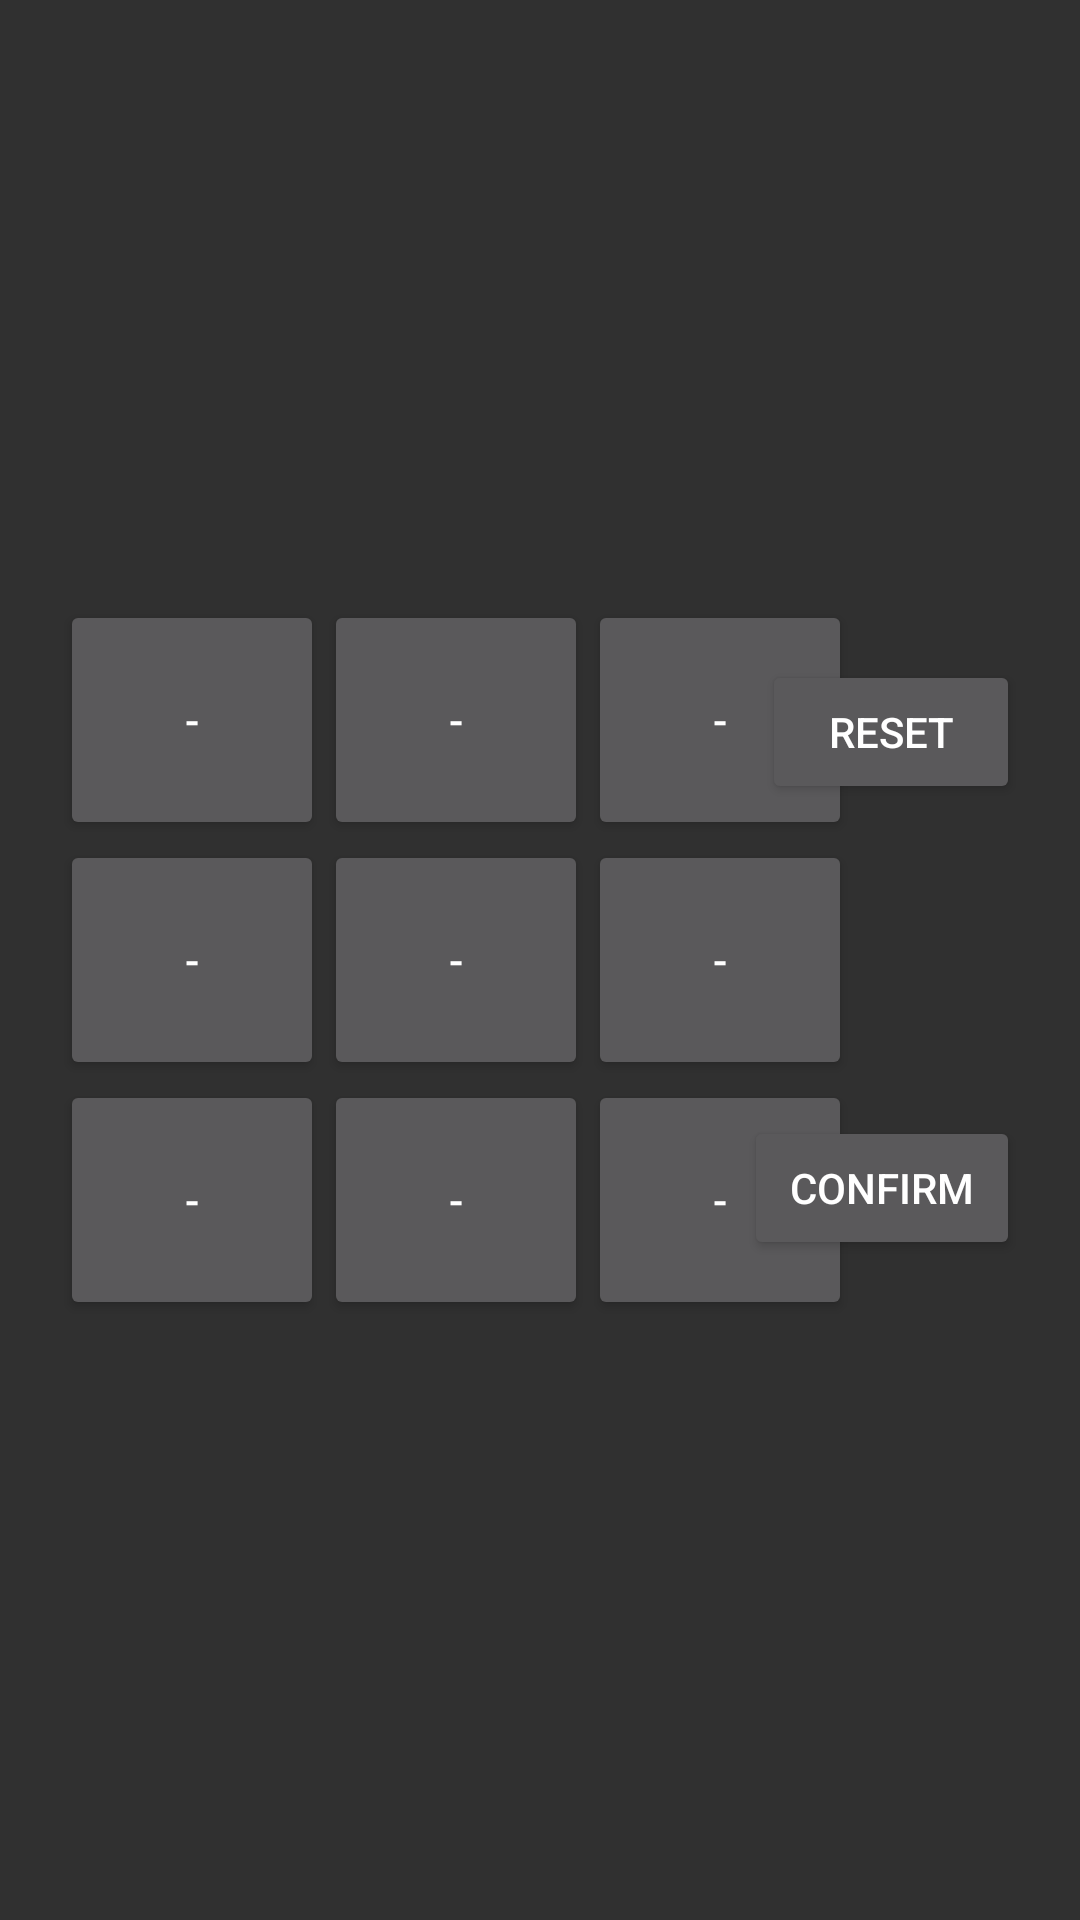

Here is an Android app screen rendered from its layout file. Give the layout XML and the strings, colors and styles it references.
<!-- AndroidManifest.xml: application theme AppTheme.NoActionBar.TranslucentStatus -->
<!-- res/layout/xoboard_landscape.xml -->
<?xml version="1.0" encoding="utf-8"?>
<RelativeLayout
	xmlns:android="http://schemas.android.com/apk/res/android"
	android:layout_height="match_parent"
	android:layout_width="match_parent">

	<TableLayout
		android:layout_height="wrap_content"
		android:layout_width="match_parent"
		android:id="@+id/XOBoardTableLayout1"
		android:layout_centerVertical="true"
		android:layout_marginLeft="20dp">

		<TableRow
			android:layout_height="wrap_content"
			android:layout_width="wrap_content">

			<Button
				android:layout_height="wrap_content"
				android:layout_width="wrap_content"
				android:text="-"
				android:id="@+id/TL"
				android:height="80dp"/>

			<Button
				android:layout_height="wrap_content"
				android:layout_width="wrap_content"
				android:text="-"
				android:id="@+id/TM"
				android:height="80dp"/>

			<Button
				android:layout_height="wrap_content"
				android:layout_width="wrap_content"
				android:text="-"
				android:id="@+id/TR"
				android:height="80dp"/>

		</TableRow>

		<TableRow
			android:layout_height="wrap_content"
			android:layout_width="wrap_content">

			<Button
				android:layout_height="wrap_content"
				android:layout_width="wrap_content"
				android:text="-"
				android:id="@+id/ML"
				android:height="80dp"/>

			<Button
				android:layout_height="wrap_content"
				android:layout_width="wrap_content"
				android:text="-"
				android:id="@+id/MM"
				android:height="80dp"/>

			<Button
				android:layout_height="wrap_content"
				android:layout_width="wrap_content"
				android:text="-"
				android:id="@+id/MR"
				android:height="80dp"/>

		</TableRow>

		<TableRow
			android:layout_height="wrap_content"
			android:layout_width="wrap_content">

			<Button
				android:layout_height="wrap_content"
				android:layout_width="wrap_content"
				android:text="-"
				android:id="@+id/BL"
				android:height="80dp"/>

			<Button
				android:layout_height="wrap_content"
				android:layout_width="wrap_content"
				android:text="-"
				android:id="@+id/BM"
				android:height="80dp"/>

			<Button
				android:layout_height="wrap_content"
				android:layout_width="wrap_content"
				android:text="-"
				android:id="@+id/BR"
				android:height="80dp"/>

		</TableRow>

	</TableLayout>

	<Button
		style="?android:attr/buttonStyleSmall"
		android:layout_height="wrap_content"
		android:layout_width="wrap_content"
		android:text="   Reset   "
		android:id="@+id/reset"
		android:layout_alignParentRight="true"
		android:layout_alignTop="@id/XOBoardTableLayout1"
		android:layout_margin="20dp"/>

	<Button
		style="?android:attr/buttonStyleSmall"
		android:layout_height="wrap_content"
		android:layout_width="wrap_content"
		android:text=" Confirm "
		android:id="@+id/confirm"
		android:layout_alignParentRight="true"
		android:layout_alignBottom="@id/XOBoardTableLayout1"
		android:layout_margin="20dp"/>

</RelativeLayout>
<!-- resources referenced by this layout -->
<resources>
  <style name="AppTheme.NoActionBar.TranslucentStatus">
          <item name="android:windowTranslucentStatus">true</item>
          <item name="android:windowDrawsSystemBarBackgrounds">true</item>
      </style>
</resources>
